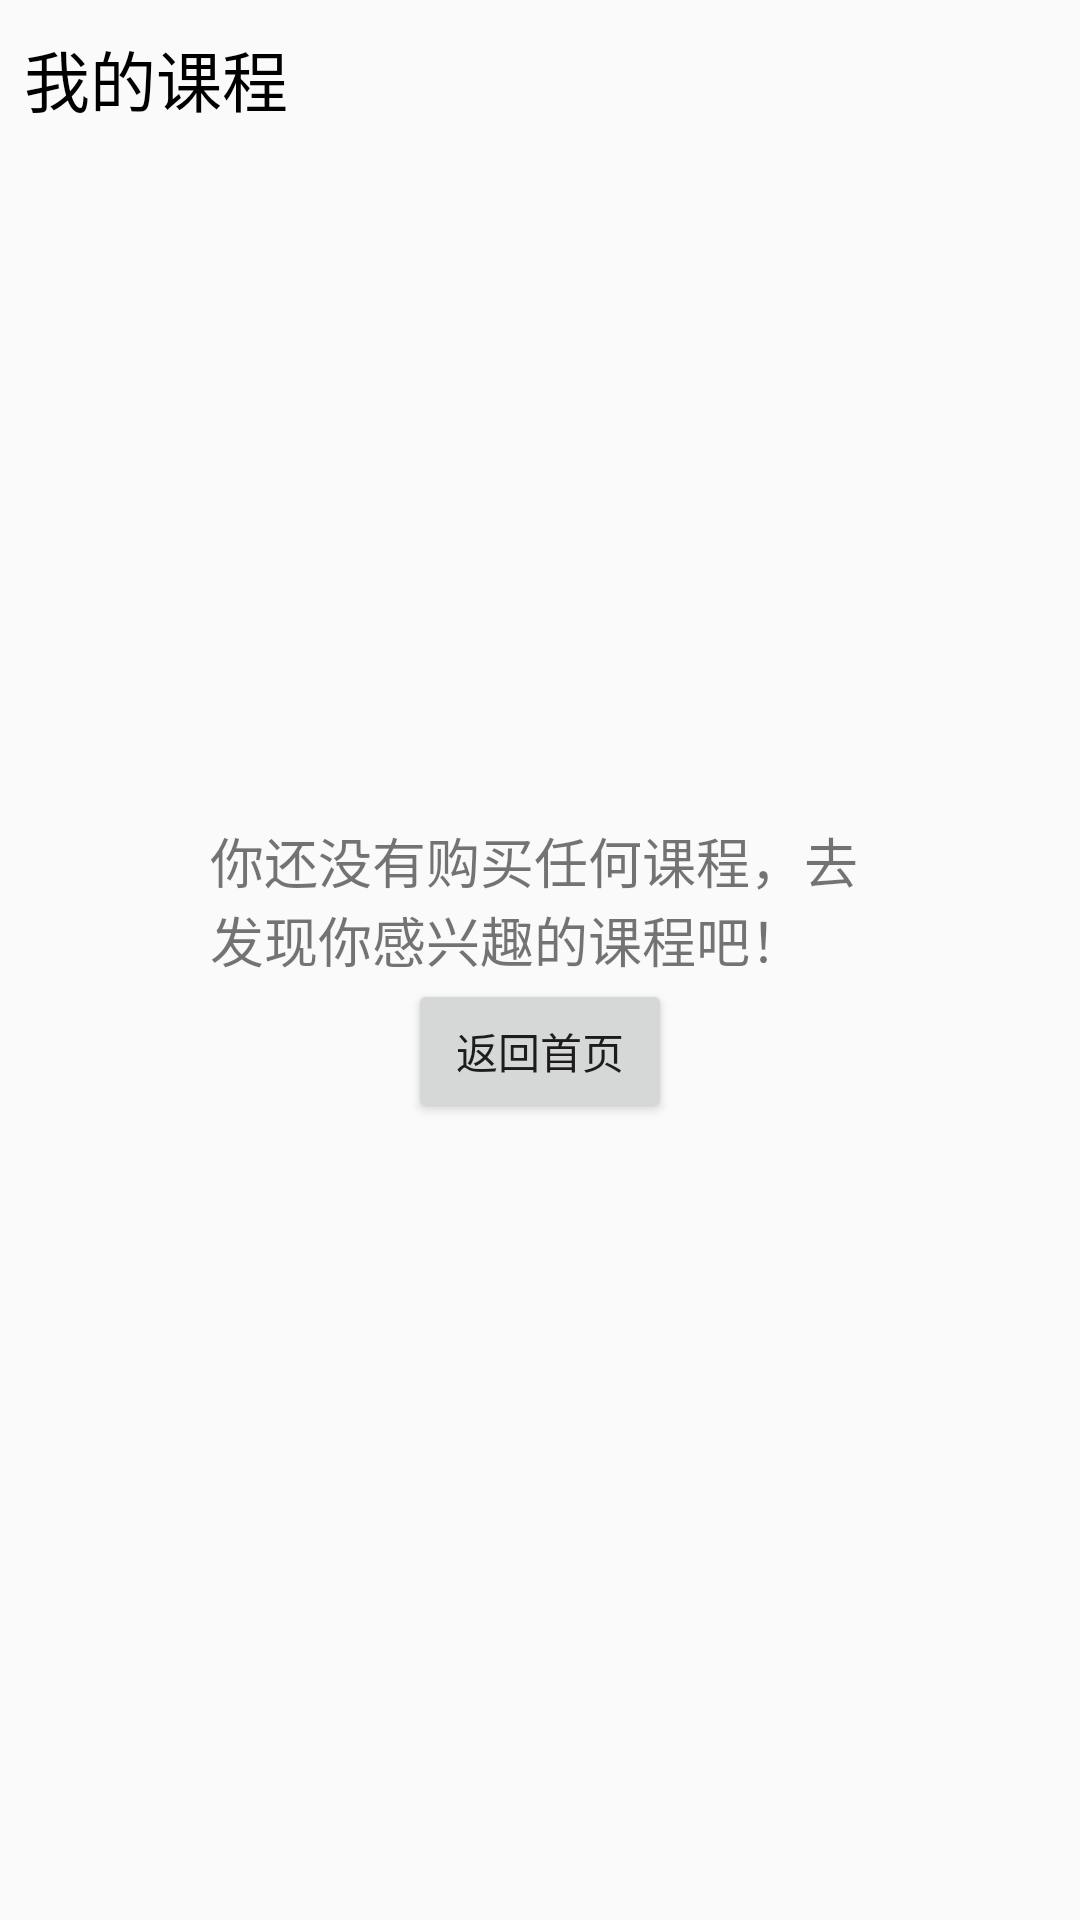

Layout XML and referenced resources for this Android screen:
<!-- AndroidManifest.xml: application theme AppTheme -->
<!-- res/layout/fragment_study.xml -->
<?xml version="1.0" encoding="utf-8"?>
<RelativeLayout xmlns:android="http://schemas.android.com/apk/res/android"
    android:layout_width="match_parent"
    android:layout_height="match_parent">

    <androidx.core.widget.NestedScrollView
        android:layout_width="match_parent"
        android:layout_height="match_parent">

        <LinearLayout
            android:layout_width="match_parent"
            android:layout_height="wrap_content"
            android:orientation="vertical"
            android:paddingHorizontal="8dp">

            <RelativeLayout
                android:layout_width="wrap_content"
                android:layout_height="wrap_content">

                <TextView
                    android:layout_width="wrap_content"
                    android:layout_height="wrap_content"
                    android:layout_marginTop="10dp"
                    android:text="@string/account_courses_text"
                    android:textColor="@color/black"
                    android:textSize="22sp" />

            </RelativeLayout>


            <androidx.recyclerview.widget.RecyclerView
                android:id="@+id/my_course_list_rv"
                android:layout_width="match_parent"
                android:layout_height="match_parent"
                android:overScrollMode="never"
                android:visibility="gone" />

        </LinearLayout>
    </androidx.core.widget.NestedScrollView>

    <LinearLayout
        android:id="@+id/none_bought_layout"
        android:layout_width="wrap_content"
        android:layout_height="wrap_content"
        android:layout_centerHorizontal="true"
        android:layout_centerVertical="true"
        android:orientation="vertical"
        android:gravity="center">

        <TextView
            android:id="@+id/none_bought_tv"
            android:layout_width="220dp"
            android:layout_height="wrap_content"
            android:layout_marginTop="8dp"
            android:text="你还没有购买任何课程，去发现你感兴趣的课程吧！"
            android:textSize="18sp" />

        <Button
            android:id="@+id/back_to_home"
            android:layout_width="wrap_content"
            android:layout_height="wrap_content"
            android:text="返回首页" />
    </LinearLayout>

    <TextView
        android:id="@+id/login_warn_tv"
        android:layout_width="wrap_content"
        android:layout_height="wrap_content"
        android:layout_centerHorizontal="true"
        android:layout_centerVertical="true"
        android:layout_marginTop="8dp"
        android:text="@string/login_warn_text"
        android:textSize="18sp"
        android:visibility="gone" />

</RelativeLayout>
<!-- resources referenced by this layout -->
<resources>
  <color name="black">#FF000000</color>
  <string name="account_courses_text">我的课程</string>
  <string name="login_warn_text">你还没有登录！</string>
  <style name="AppTheme" parent="Theme.AppCompat.Light.NoActionBar">
          
          <item name="colorPrimary">@color/colorPrimary</item>
          <item name="colorPrimaryDark">@color/colorPrimaryDark</item>
          <item name="colorAccent">@color/colorAccent</item>
      </style>
  <color name="colorPrimary">#F9DD3C</color>
  <color name="colorPrimaryDark">#f8d87e</color>
  <color name="colorAccent">#F9DD3C</color>
</resources>
